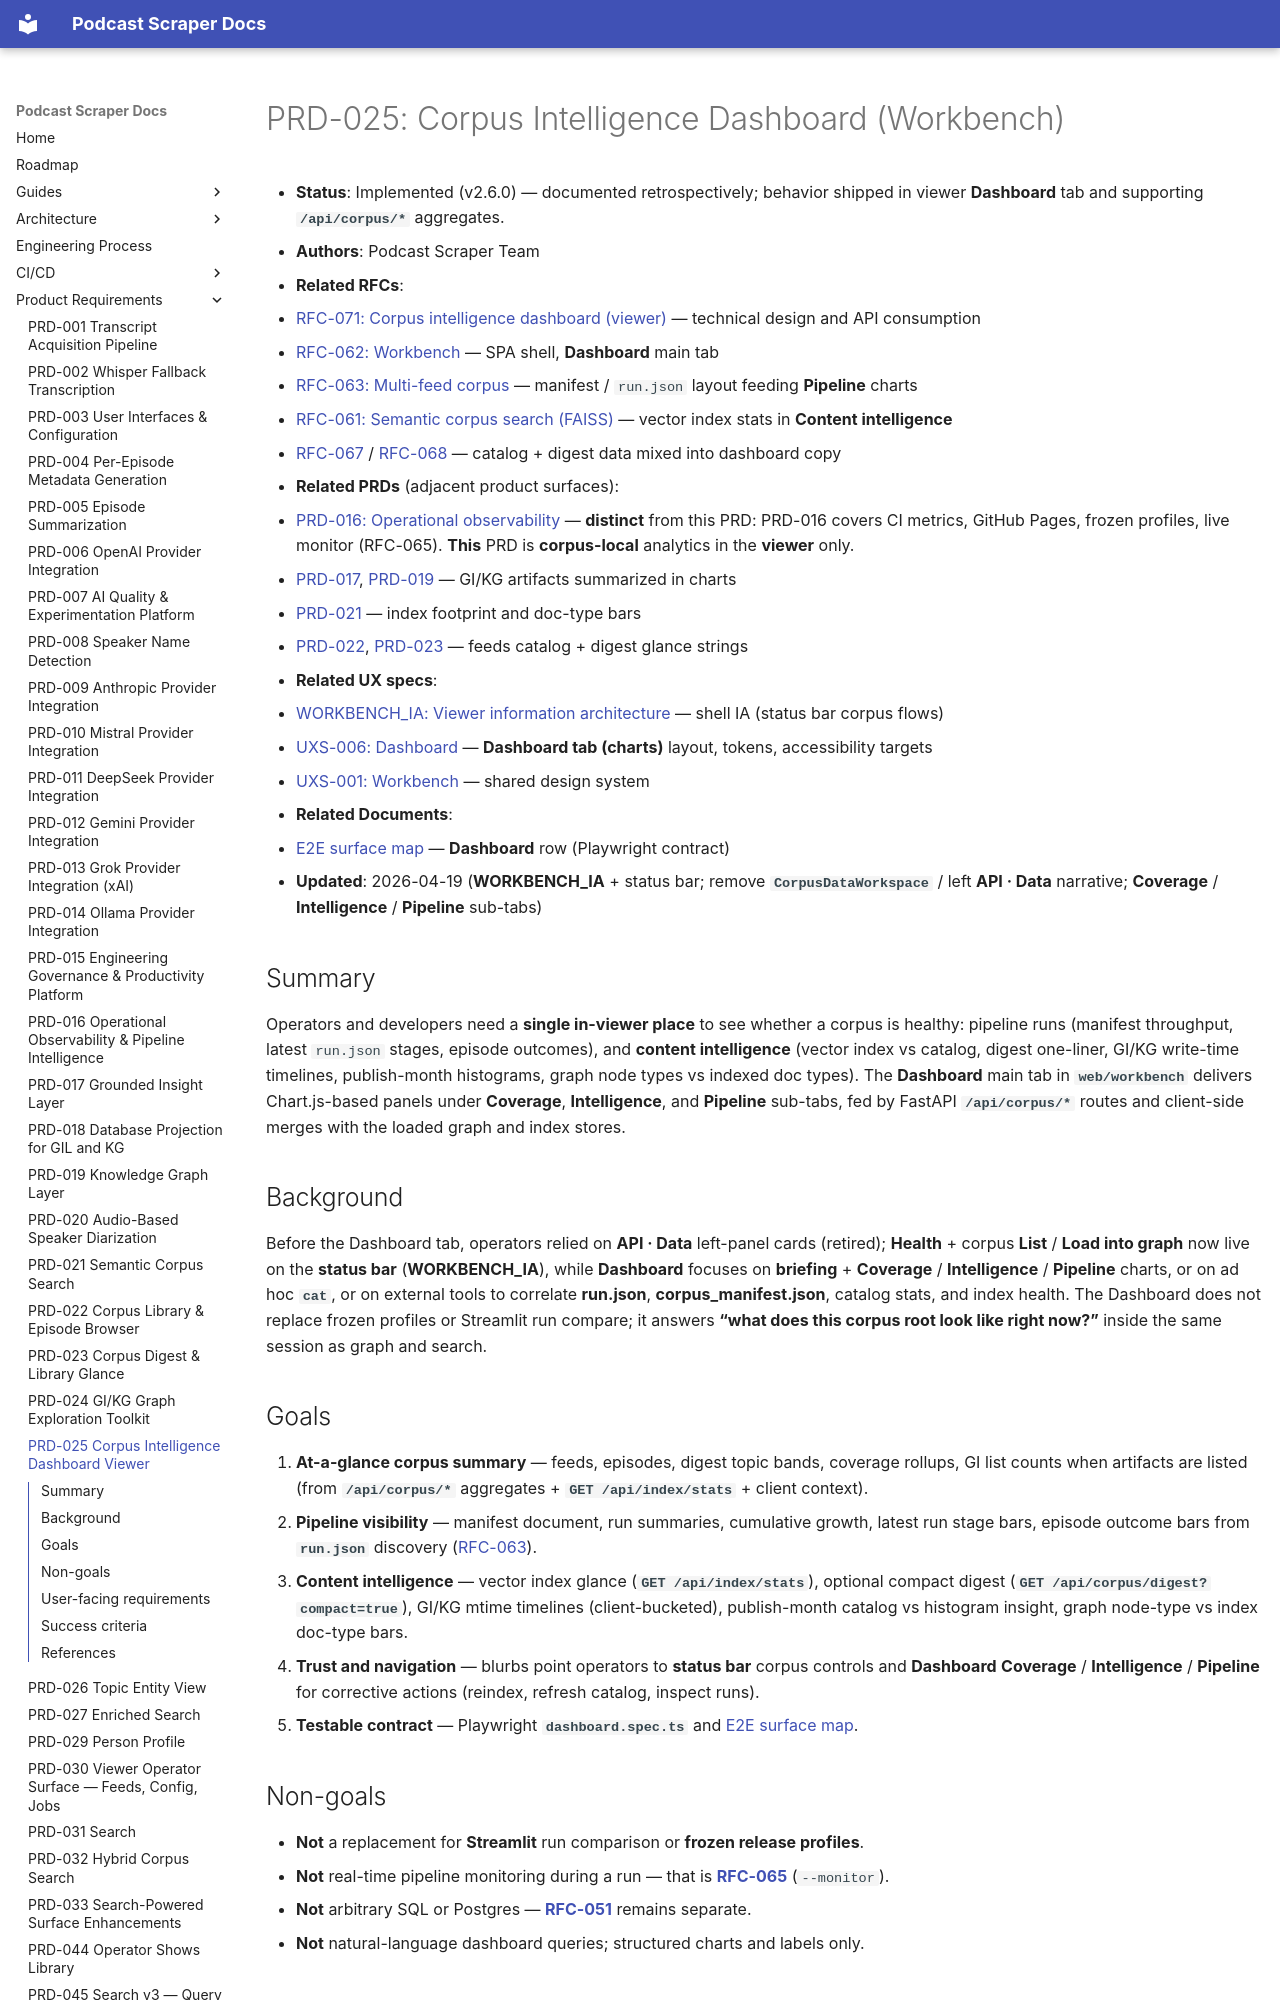

repository: chipi/podcast_scraper · page: prd/PRD-025-corpus-intelligence-dashboard-viewer/index.html · generator: mkdocs

# PRD-025: Corpus Intelligence Dashboard (Workbench)

- **Status**: Implemented (v2.6.0) — documented retrospectively; behavior shipped in viewer **Dashboard**
  tab and supporting **`/api/corpus/*`** aggregates.
- **Authors**: Podcast Scraper Team
- **Related RFCs**:
  - [RFC-071: Corpus intelligence dashboard (viewer)](../rfc/RFC-071-corpus-intelligence-dashboard-viewer.md) —
    technical design and API consumption
  - [RFC-062: Workbench](../rfc/RFC-062-gi-kg-viewer-v2.md) — SPA shell, **Dashboard** main tab
  - [RFC-063: Multi-feed corpus](../rfc/RFC-063-multi-feed-corpus-append-resume.md) — manifest /
    `run.json` layout feeding **Pipeline** charts
  - [RFC-061: Semantic corpus search (FAISS)](../rfc/RFC-061-semantic-corpus-search.md) — vector index
    stats in **Content intelligence**
  - [RFC-067](../rfc/RFC-067-corpus-library-api-viewer.md) / [RFC-068](../rfc/RFC-068-corpus-digest-api-viewer.md) —
    catalog + digest data mixed into dashboard copy
- **Related PRDs** (adjacent product surfaces):
  - [PRD-016: Operational observability](../prd/PRD-016-operational-observability-pipeline-intelligence.md) —
    **distinct** from this PRD: PRD-016 covers CI metrics, GitHub Pages, frozen profiles,
    live monitor (RFC-065). **This** PRD is **corpus-local** analytics in the **viewer** only.
  - [PRD-017](../prd/PRD-017-grounded-insight-layer.md), [PRD-019](../prd/PRD-019-knowledge-graph-layer.md) —
    GI/KG artifacts summarized in charts
  - [PRD-021](../prd/PRD-021-semantic-corpus-search.md) — index footprint and doc-type bars
  - [PRD-022](../prd/PRD-022-corpus-library-episode-browser.md), [PRD-023](../prd/PRD-023-corpus-digest-recap.md) —
    feeds catalog + digest glance strings
- **Related UX specs**:
  - [WORKBENCH_IA: Viewer information architecture](../uxs/WORKBENCH_IA.md) — shell IA (status bar corpus flows)
  - [UXS-006: Dashboard](../uxs/UXS-006-dashboard.md) — **Dashboard tab (charts)** layout, tokens,
    accessibility targets
  - [UXS-001: Workbench](../uxs/UXS-001-workbench.md) — shared design system
- **Related Documents**:
  - [E2E surface map](https://github.com/chipi/podcast_scraper/blob/main/web/workbench/e2e/E2E_SURFACE_MAP.md)
    — **Dashboard** row (Playwright contract)
- **Updated**: 2026-04-19 (**WORKBENCH_IA** + status bar; remove **`CorpusDataWorkspace`** / left **API · Data** narrative; **Coverage** / **Intelligence** / **Pipeline** sub-tabs)

## Summary

Operators and developers need a **single in-viewer place** to see whether a corpus is healthy:
pipeline runs (manifest throughput, latest `run.json` stages, episode outcomes), and **content
intelligence** (vector index vs catalog, digest one-liner, GI/KG write-time timelines, publish-month
histograms, graph node types vs indexed doc types). The **Dashboard** main tab in **`web/workbench`**
delivers Chart.js-based panels under **Coverage**, **Intelligence**, and **Pipeline** sub-tabs, fed by FastAPI
**`/api/corpus/*`** routes and client-side merges with the loaded graph and index stores.

## Background

Before the Dashboard tab, operators relied on **API · Data** left-panel cards (retired); **Health** + corpus
**List** / **Load into graph** now live on the **status bar** (**WORKBENCH_IA**), while **Dashboard** focuses on
**briefing** + **Coverage** / **Intelligence** / **Pipeline** charts, or on ad hoc **`cat`**, or on external
tools to correlate **run.json**, **corpus_manifest.json**, catalog stats, and index health. The
Dashboard does not replace frozen profiles or Streamlit run compare; it answers
**“what does this corpus root look like right now?”** inside the same session as graph and search.
